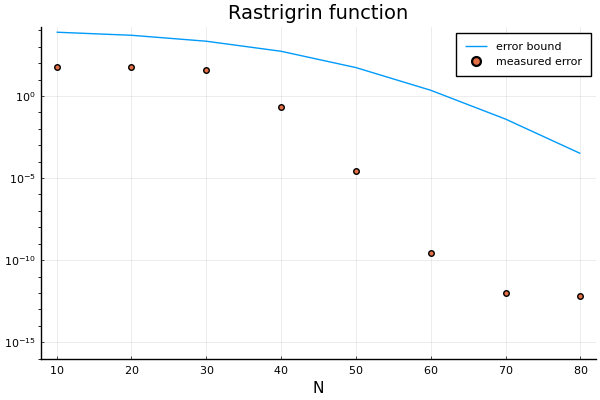

Source data for this figure (header and first rows):
Ns, es, bs
10, 61.26, 7624
20, 58.07, 4963
30, 36.7, 2156
40, 0.2079, 526.3
50, 2.824899785736079e-5, 53.54
60, 2.894253725571616e-10, 2.22
70, 1.028510610012745e-12, 0.03899
80, 6.883382752675971e-13, 0.0003132
